Run: headless pygame with SDL's dummy video driver; simulated clock (each Clock.tick advances the game by its frame time, no real sleeping); random seed 0; keys injected as events and as key.get_pressed() state; mouse plan: one left click at the window centre at the start of phase 2, then a move to the lower-right quarter at the start of phase 3.
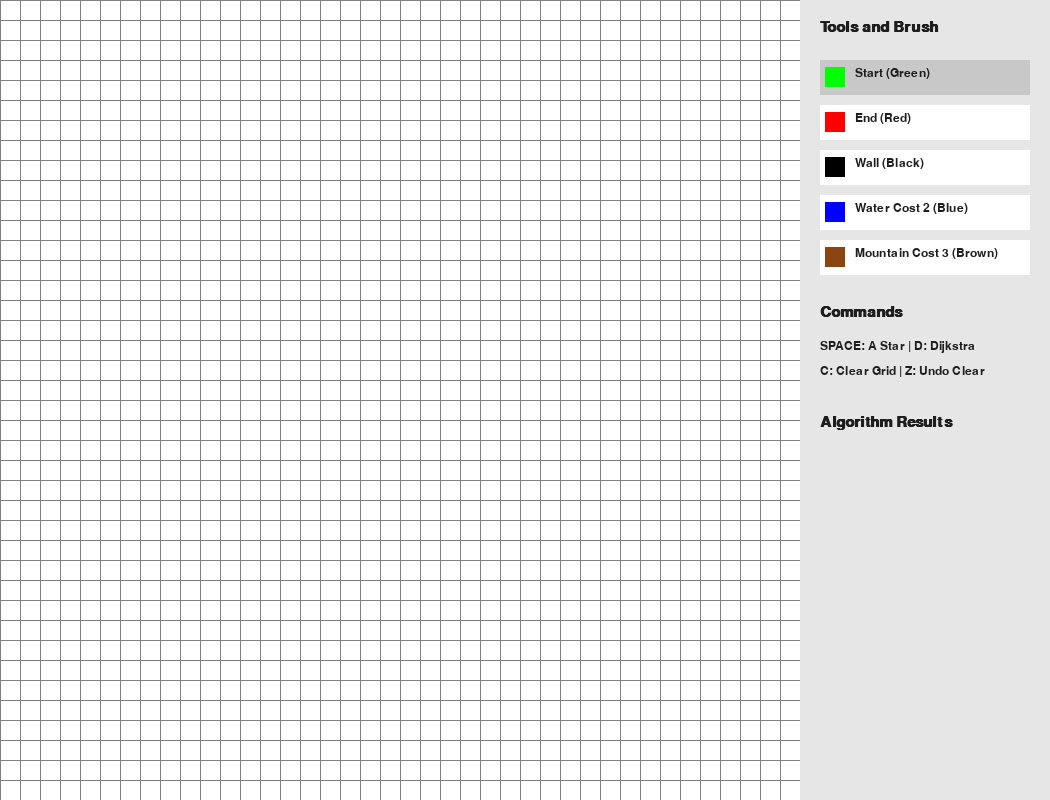
Frame 1 of 4 · flips 1–60 · no input
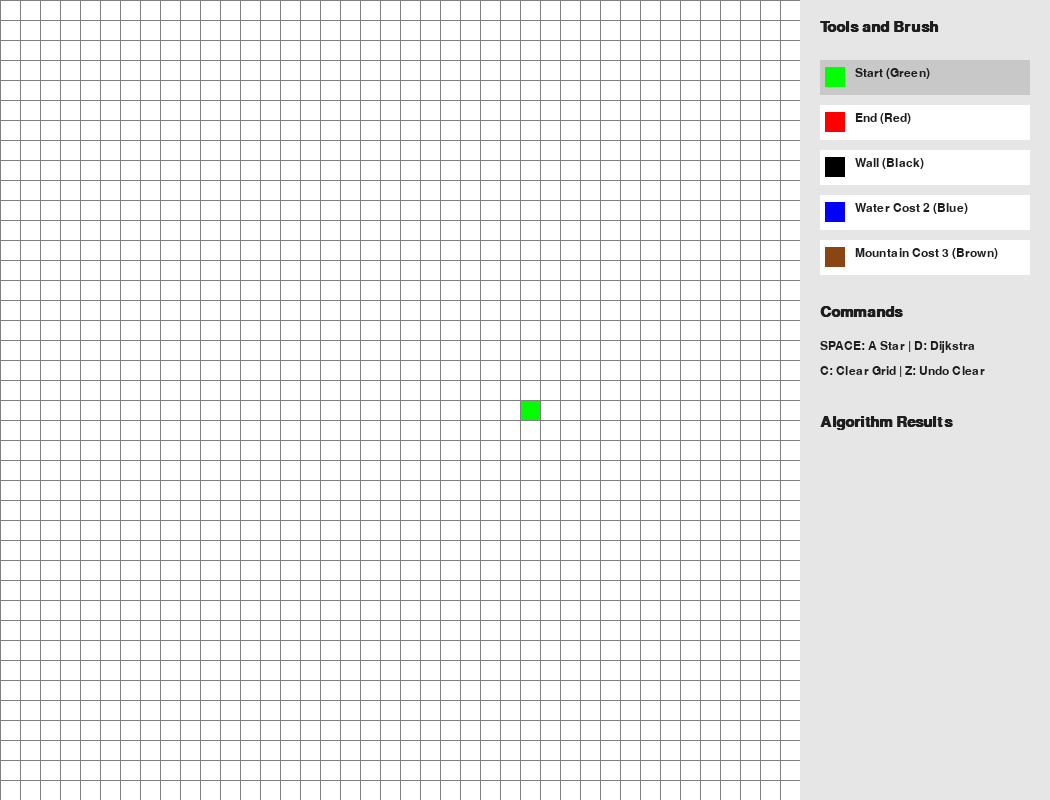
Frame 2 of 4 · flips 61–180 · clicked the window centre · tapped SPACE, RETURN · held RIGHT (→), D
Frame 3 of 4 · flips 181–300 · moved the mouse to the lower-right quarter · held DOWN (↓), S · screen unchanged from frame 2, image omitted
Frame 4 of 4 · flips 301–420 · held LEFT (←), A, UP (↑), W · screen unchanged from frame 3, image omitted

The pygame program that drew these frames:

import pygame
import time
import copy
from queue import PriorityQueue

# Configuration for the visual user interface
GRID_WIDTH = 800
SIDEBAR_WIDTH = 250
WIDTH = GRID_WIDTH + SIDEBAR_WIDTH
ROWS = 40 
WIN = pygame.display.set_mode((WIDTH, GRID_WIDTH))
pygame.display.set_caption("Academic Pathfinding Analysis: Dijkstra versus A Star")

# Color coded palette for terrains and UI
WHITE = (255, 255, 255) # Flat Land (Cost 1)
BLACK = (0, 0, 0)       # Wall (Impassable)
GREY = (128, 128, 128)  # Grid Lines
BLUE = (0, 0, 255)      # Water (Cost 2)
BROWN = (139, 69, 19)   # Mountain (Cost 3)
GREEN = (0, 255, 0)     # Start Node
RED = (255, 0, 0)       # Target Node
PURPLE = (128, 0, 128)  # Final Path
TURQUOISE = (64, 224, 208) # Closed Set (Explored)
YELLOW = (255, 255, 0)  # Open Set (Frontier)
UI_BG = (230, 230, 230) # Sidebar Background
TEXT_COLOR = (30, 30, 30)

pygame.font.init()
FONT = pygame.font.SysFont("Arial", 18)
HEADER_FONT = pygame.font.SysFont("Arial", 22, bold=True)

class Node:
    def __init__(self, row, col, width, total_rows):
        self.row = row
        self.col = col
        self.x = row * width
        self.y = col * width
        self.color = WHITE
        self.weight = 1
        self.neighbors = []
        self.width = width
        self.total_rows = total_rows

    def get_pos(self):
        return self.row, self.col

    def reset(self):
        self.color = WHITE
        self.weight = 1

    def make_start(self): self.color = GREEN
    def make_end(self): self.color = RED
    def make_barrier(self): self.color = BLACK
    def make_water(self): 
        self.color = BLUE
        self.weight = 2
    def make_mountain(self): 
        self.color = BROWN
        self.weight = 3
    def make_closed(self): 
        if self.color not in [GREEN, RED, BLUE, BROWN]: self.color = TURQUOISE
    def make_open(self):
        if self.color not in [GREEN, RED, BLUE, BROWN]: self.color = YELLOW
    def make_path(self): self.color = PURPLE

    def draw(self, win):
        pygame.draw.rect(win, self.color, (self.x, self.y, self.width, self.width))

    def update_neighbors(self, grid):
        self.neighbors = []
        if self.row < self.total_rows - 1 and not grid[self.row + 1][self.col].color == BLACK:
            self.neighbors.append(grid[self.row + 1][self.col])
        if self.row > 0 and not grid[self.row - 1][self.col].color == BLACK:
            self.neighbors.append(grid[self.row - 1][self.col])
        if self.col < self.total_rows - 1 and not grid[self.row][self.col + 1].color == BLACK:
            self.neighbors.append(grid[self.row][self.col + 1])
        if self.col > 0 and not grid[self.row][self.col - 1].color == BLACK:
            self.neighbors.append(grid[self.row][self.col - 1])

def h(p1, p2):
    x1, y1 = p1
    x2, y2 = p2
    return abs(x1 - x2) + abs(y1 - y2)

def reconstruct_path(came_from, current, draw):
    path_cost = 0
    path_length = 0
    while current in came_from:
        path_cost += current.weight
        path_length += 1
        current = came_from[current]
        current.make_path()
        draw()
    return path_cost, path_length

def run_algorithm(algo_type, draw, grid, start, end):
    count = 0
    open_set = PriorityQueue()
    open_set.put((0, count, start))
    came_from = {}
    g_score = {node: float("inf") for row in grid for node in row}
    g_score[start] = 0
    nodes_explored = 0
    start_time = time.time()

    while not open_set.empty():
        for event in pygame.event.get():
            if event.type == pygame.QUIT: pygame.quit()

        current = open_set.get()[2]
        nodes_explored += 1

        if current == end:
            path_cost, path_length = reconstruct_path(came_from, end, draw)
            end.make_end()
            return {"cost": path_cost, "length": path_length, "explored": nodes_explored, "time": round(time.time() - start_time, 4)}

        for neighbor in current.neighbors:
            temp_g_score = g_score[current] + neighbor.weight
            if temp_g_score < g_score[neighbor]:
                came_from[neighbor] = current
                g_score[neighbor] = temp_g_score
                if algo_type == "A_STAR":
                    f_score = temp_g_score + h(neighbor.get_pos(), end.get_pos())
                    open_set.put((f_score, count, neighbor))
                else: 
                    open_set.put((temp_g_score, count, neighbor))
                count += 1
                neighbor.make_open()
        draw()
        if current != start: current.make_closed()
    return None

def draw_grid(win, rows, width):
    gap = width // rows
    for i in range(rows):
        pygame.draw.line(win, GREY, (0, i * gap), (width, i * gap))
        for j in range(rows):
            pygame.draw.line(win, GREY, (j * gap, 0), (j * gap, width))

def draw_sidebar(win, current_brush, last_results):
    pygame.draw.rect(win, UI_BG, (GRID_WIDTH, 0, SIDEBAR_WIDTH, GRID_WIDTH))
    y_offset = 20
    win.blit(HEADER_FONT.render("Tools and Brush", True, TEXT_COLOR), (GRID_WIDTH + 20, y_offset))
    brushes = [("Start (Green)", GREEN), ("End (Red)", RED), ("Wall (Black)", BLACK), 
               ("Water Cost 2 (Blue)", BLUE), ("Mountain Cost 3 (Brown)", BROWN)]
    y_offset += 40
    for name, color in brushes:
        rect = pygame.Rect(GRID_WIDTH + 20, y_offset, 210, 35)
        bg = (200, 200, 200) if current_brush == name.split()[0].upper() else (255, 255, 255)
        pygame.draw.rect(win, bg, rect)
        pygame.draw.rect(win, color, (GRID_WIDTH + 25, y_offset + 7, 20, 20))
        win.blit(FONT.render(name, True, TEXT_COLOR), (GRID_WIDTH + 55, y_offset + 7))
        y_offset += 45
    y_offset += 20
    win.blit(HEADER_FONT.render("Commands", True, TEXT_COLOR), (GRID_WIDTH + 20, y_offset))
    win.blit(FONT.render("SPACE: A Star | D: Dijkstra", True, TEXT_COLOR), (GRID_WIDTH + 20, y_offset + 35))
    win.blit(FONT.render("C: Clear Grid | Z: Undo Clear", True, TEXT_COLOR), (GRID_WIDTH + 20, y_offset + 60))
    y_offset += 110
    win.blit(HEADER_FONT.render("Algorithm Results", True, TEXT_COLOR), (GRID_WIDTH + 20, y_offset))
    if last_results:
        win.blit(FONT.render(f"Path Total Cost: {last_results['cost']}", True, TEXT_COLOR), (GRID_WIDTH + 20, y_offset + 40))
        win.blit(FONT.render(f"Path Node Count: {last_results['length']}", True, TEXT_COLOR), (GRID_WIDTH + 20, y_offset + 65))
        win.blit(FONT.render(f"Nodes Explored: {last_results['explored']}", True, TEXT_COLOR), (GRID_WIDTH + 20, y_offset + 90))
        win.blit(FONT.render(f"Execution Time: {last_results['time']}s", True, TEXT_COLOR), (GRID_WIDTH + 20, y_offset + 115))

def draw_everything(win, grid, rows, width, brush, last_results):
    win.fill(WHITE)
    for row in grid:
        for node in row:
            node.draw(win)
    draw_grid(win, rows, width)
    draw_sidebar(win, brush, last_results)
    pygame.display.update()

def main(win, width):
    gap = GRID_WIDTH // ROWS
    grid = [[Node(i, j, gap, ROWS) for j in range(ROWS)] for i in range(ROWS)]
    grid_backup = None
    start = None
    end = None
    brush = "START"
    last_results = None
    run = True

    while run:
        draw_everything(win, grid, ROWS, GRID_WIDTH, brush, last_results)

        for event in pygame.event.get():
            if event.type == pygame.QUIT: run = False
            if pygame.mouse.get_pressed()[0]:
                pos = pygame.mouse.get_pos()
                if pos[0] < GRID_WIDTH:
                    r, c = pos[0] // gap, pos[1] // gap
                    node = grid[r][c]
                    if brush == "START":
                        if start: start.reset()
                        start = node
                        start.make_start()
                    elif brush == "END":
                        if end: end.reset()
                        end = node
                        end.make_end()
                    elif brush == "WALL": node.make_barrier()
                    elif brush == "WATER": node.make_water()
                    elif brush == "MOUNTAIN": node.make_mountain()

            if event.type == pygame.KEYDOWN:
                if event.key == pygame.K_1: brush = "START"
                if event.key == pygame.K_2: brush = "END"
                if event.key == pygame.K_3: brush = "WALL"
                if event.key == pygame.K_4: brush = "WATER"
                if event.key == pygame.K_5: brush = "MOUNTAIN"
                if event.key == pygame.K_c:
                    grid_backup = [[(n.color, n.weight) for n in row] for row in grid]
                    start, end, last_results = None, None, None
                    grid = [[Node(i, j, gap, ROWS) for j in range(ROWS)] for i in range(ROWS)]
                if event.key == pygame.K_z and grid_backup:
                    grid = [[Node(i, j, gap, ROWS) for j in range(ROWS)] for i in range(ROWS)]
                    for r in range(ROWS):
                        for c in range(ROWS):
                            grid[r][c].color, grid[r][c].weight = grid_backup[r][c]
                            if grid[r][c].color == GREEN: start = grid[r][c]
                            if grid[r][c].color == RED: end = grid[r][c]
                    grid_backup = None
                if start and end:
                    if event.key == pygame.K_SPACE:
                        for row in grid:
                            for node in row: node.update_neighbors(grid)
                        last_results = run_algorithm("A_STAR", lambda: draw_everything(win, grid, ROWS, GRID_WIDTH, brush, last_results), grid, start, end)
                    if event.key == pygame.K_d:
                        for row in grid:
                            for node in row: node.update_neighbors(grid)
                        last_results = run_algorithm("DIJKSTRA", lambda: draw_everything(win, grid, ROWS, GRID_WIDTH, brush, last_results), grid, start, end)
    pygame.quit()

main(WIN, WIDTH)
